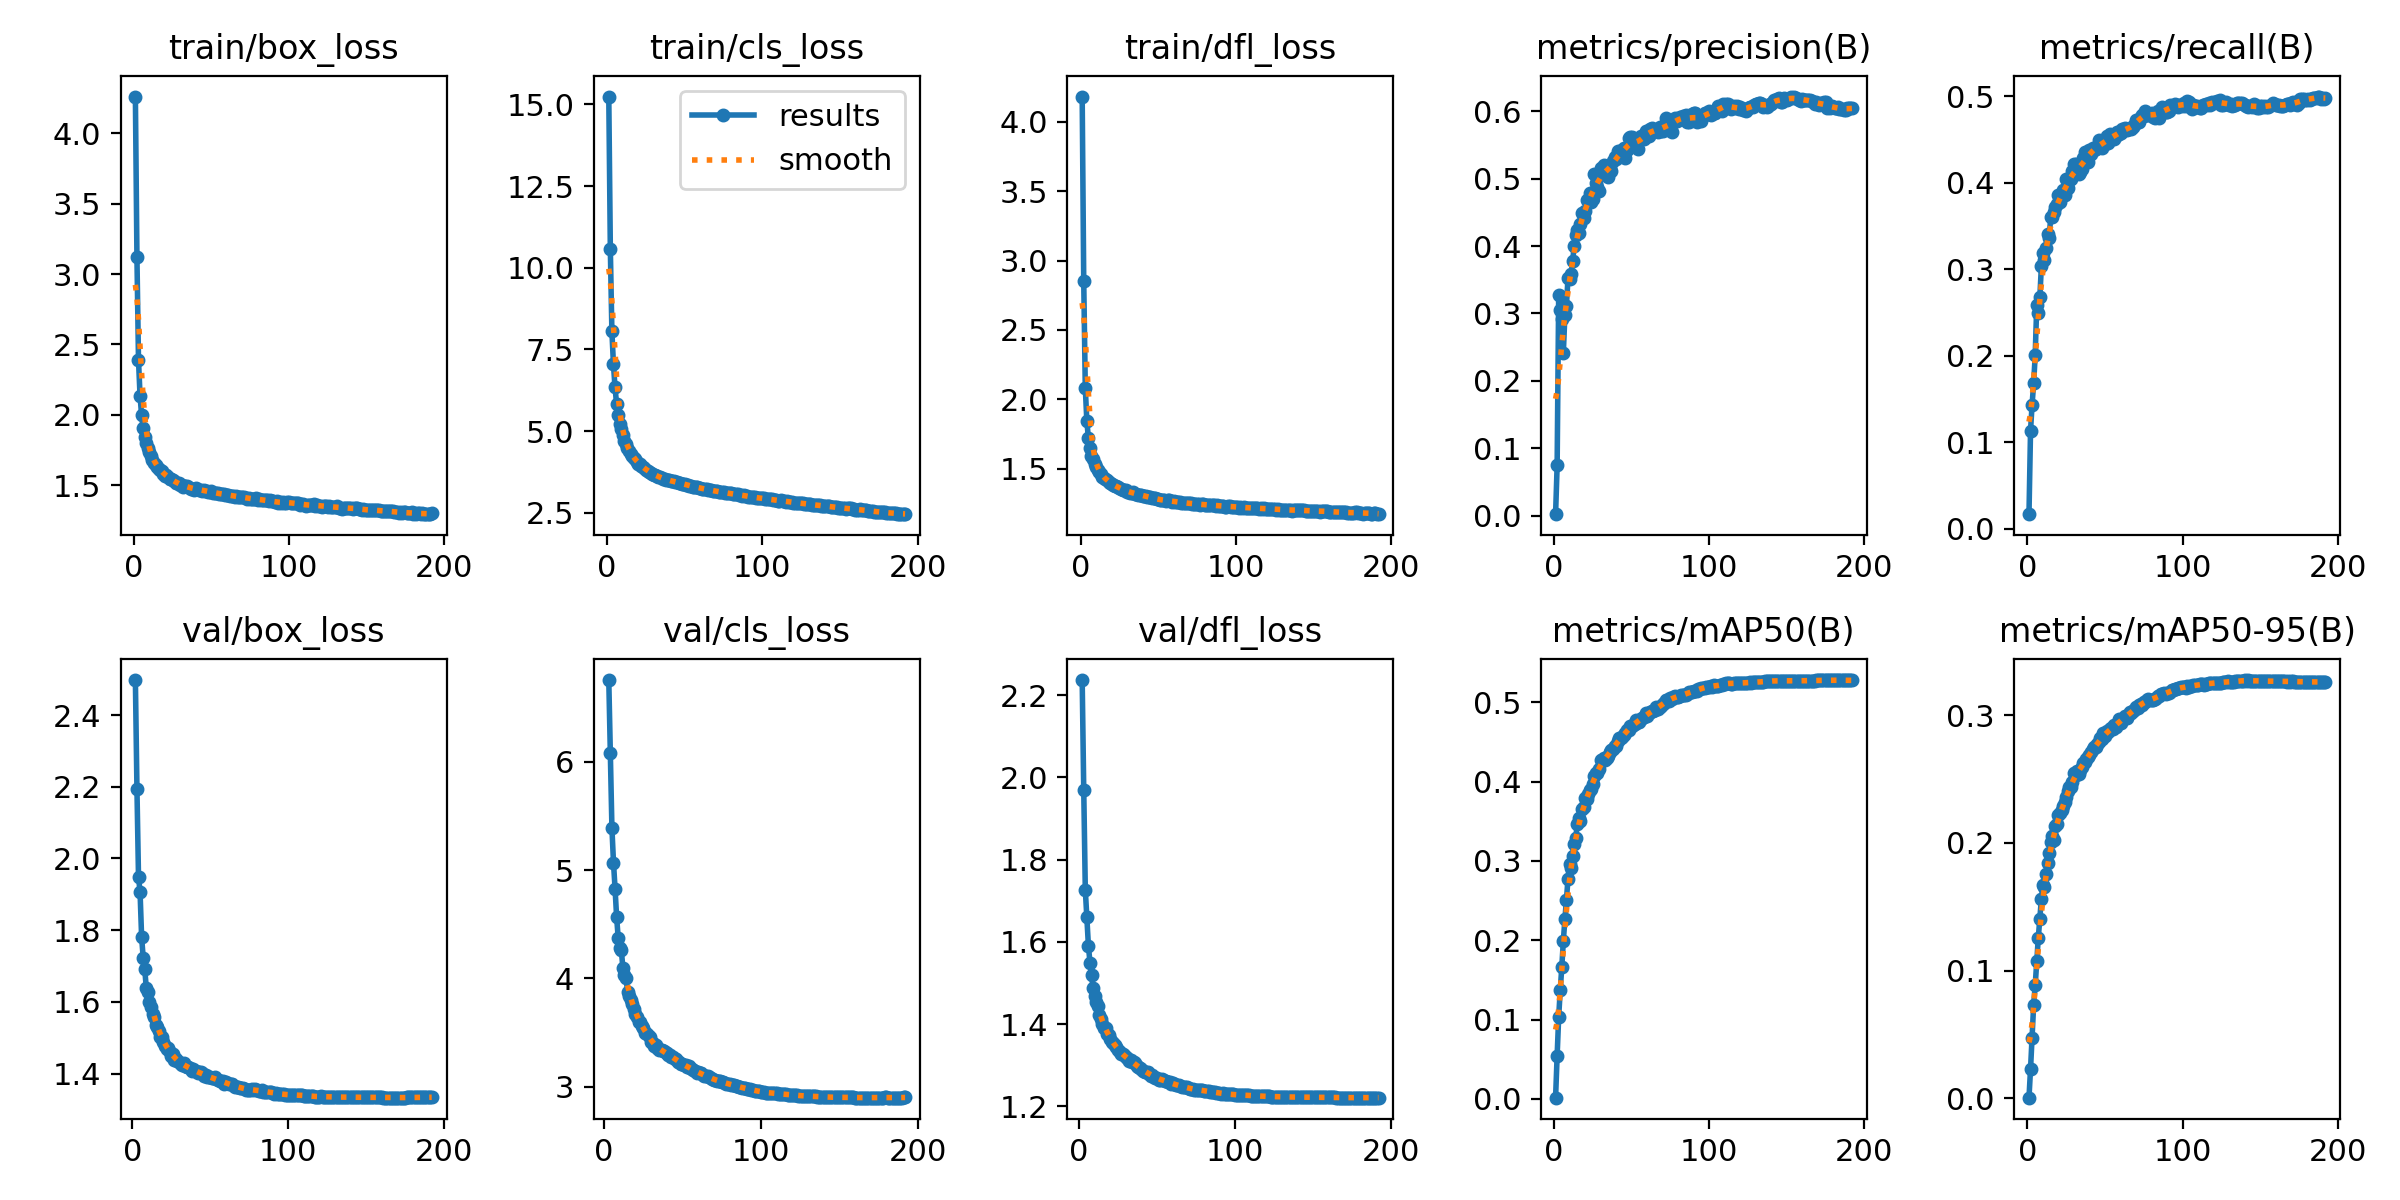

The table this chart was drawn from, first rows:
epoch, time, train/box_loss, train/cls_loss, train/dfl_loss, metrics/precision(B), metrics/recall(B), metrics/mAP50(B), metrics/mAP50-95(B), val/box_loss, val/cls_loss, val/dfl_loss, lr/pg0, lr/pg1, lr/pg2
1, 577.5, 4.26, 15.24, 4.181, 0.00218, 0.017, 0.00155, 0.00042, nan, nan, nan, 0.07002, 0.003331, 0.003331
2, 1139, 3.121, 10.57, 2.85, 0.07446, 0.1136, 0.05456, 0.02285, 2.498, inf, 2.236, 0.03999, 0.006632, 0.006632
3, 1667, 2.391, 8.052, 2.084, 0.3277, 0.1436, 0.1036, 0.04703, 2.194, 6.756, 1.969, 0.00992, 0.009899, 0.009899
4, 2207, 2.135, 7.049, 1.843, 0.3057, 0.1681, 0.137, 0.07293, 1.949, 6.081, 1.727, 0.009851, 0.009851, 0.009851
5, 2753, 1.998, 6.354, 1.72, 0.2922, 0.2005, 0.1662, 0.08832, 1.907, 5.389, 1.661, 0.009802, 0.009802, 0.009802
6, 3305, 1.907, 5.843, 1.646, 0.2417, 0.2582, 0.1992, 0.1073, 1.78, 5.069, 1.59, 0.009753, 0.009753, 0.009753
7, 3827, 1.84, 5.479, 1.595, 0.298, 0.2493, 0.2266, 0.1256, 1.724, 4.83, 1.549, 0.009703, 0.009703, 0.009703
8, 4378, 1.799, 5.233, 1.568, 0.3116, 0.268, 0.2512, 0.1405, 1.692, 4.566, 1.52, 0.009654, 0.009654, 0.009654
9, 4914, 1.766, 5.056, 1.535, 0.3528, 0.3038, 0.2776, 0.1563, 1.638, 4.373, 1.487, 0.009604, 0.009604, 0.009604
10, 5473, 1.738, 4.881, 1.514, 0.351, 0.3191, 0.2962, 0.1666, 1.628, 4.278, 1.468, 0.009555, 0.009555, 0.009555
11, 6025, 1.71, 4.691, 1.494, 0.3585, 0.3112, 0.2913, 0.1657, 1.599, 4.258, 1.454, 0.009505, 0.009505, 0.009505
12, 6568, 1.679, 4.604, 1.475, 0.3781, 0.3245, 0.3068, 0.176, 1.586, 4.096, 1.443, 0.009456, 0.009456, 0.009456
13, 7137, 1.659, 4.473, 1.461, 0.4006, 0.3408, 0.3211, 0.1841, 1.566, 4.029, 1.422, 0.009406, 0.009406, 0.009406
14, 7681, 1.647, 4.403, 1.444, 0.4166, 0.336, 0.3295, 0.1917, 1.557, 4.004, 1.412, 0.009357, 0.009357, 0.009357
15, 8222, 1.629, 4.316, 1.431, 0.4245, 0.3602, 0.3464, 0.2005, 1.536, 3.876, 1.399, 0.009307, 0.009307, 0.009307
16, 8753, 1.618, 4.242, 1.427, 0.4202, 0.3602, 0.3536, 0.2056, 1.529, 3.835, 1.39, 0.009258, 0.009258, 0.009258
17, 9281, 1.609, 4.18, 1.417, 0.4325, 0.3666, 0.3505, 0.2023, 1.52, 3.802, 1.391, 0.009208, 0.009208, 0.009208
18, 9840, 1.601, 4.133, 1.404, 0.4486, 0.3725, 0.3655, 0.213, 1.503, 3.76, 1.375, 0.009158, 0.009158, 0.009158
19, 10367, 1.58, 4.044, 1.398, 0.4411, 0.3752, 0.3682, 0.215, 1.503, 3.719, 1.374, 0.009109, 0.009109, 0.009109
20, 10885, 1.567, 4.006, 1.392, 0.4519, 0.3863, 0.3788, 0.2217, 1.489, 3.667, 1.363, 0.009059, 0.009059, 0.009059
21, 11403, 1.57, 3.98, 1.38, 0.468, 0.3778, 0.3787, 0.2233, 1.477, 3.646, 1.356, 0.00901, 0.00901, 0.00901
22, 11943, 1.556, 3.922, 1.379, 0.4684, 0.3852, 0.3846, 0.2258, 1.469, 3.6, 1.353, 0.00896, 0.00896, 0.00896
23, 12485, 1.545, 3.893, 1.374, 0.4793, 0.392, 0.3896, 0.2286, 1.471, 3.596, 1.349, 0.008911, 0.008911, 0.008911
24, 13015, 1.546, 3.874, 1.366, 0.4653, 0.3856, 0.3913, 0.2324, 1.461, 3.56, 1.343, 0.008861, 0.008861, 0.008861
25, 13562, 1.536, 3.813, 1.36, 0.4697, 0.4042, 0.3975, 0.2356, 1.449, 3.536, 1.336, 0.008812, 0.008812, 0.008812
26, 14109, 1.53, 3.792, 1.357, 0.507, 0.3938, 0.4072, 0.2403, 1.454, 3.498, 1.331, 0.008762, 0.008762, 0.008762
27, 14649, 1.516, 3.757, 1.35, 0.493, 0.4032, 0.4106, 0.2436, 1.439, 3.496, 1.327, 0.008713, 0.008713, 0.008713
28, 15186, 1.515, 3.714, 1.345, 0.488, 0.4037, 0.411, 0.2437, 1.441, 3.474, 1.326, 0.008663, 0.008663, 0.008663
29, 15725, 1.513, 3.696, 1.345, 0.4822, 0.4134, 0.4162, 0.2475, 1.435, 3.453, 1.324, 0.008614, 0.008614, 0.008614
30, 16270, 1.505, 3.67, 1.336, 0.5152, 0.422, 0.4268, 0.2548, 1.433, 3.411, 1.319, 0.008564, 0.008564, 0.008564
31, 16807, 1.499, 3.653, 1.333, 0.509, 0.4215, 0.4277, 0.2535, 1.426, 3.401, 1.317, 0.008515, 0.008515, 0.008515
32, 17342, 1.491, 3.616, 1.327, 0.5204, 0.4107, 0.4294, 0.2565, 1.424, 3.378, 1.311, 0.008466, 0.008466, 0.008466
33, 17878, 1.494, 3.612, 1.328, 0.5087, 0.4106, 0.4267, 0.2542, 1.429, 3.388, 1.313, 0.008416, 0.008416, 0.008416
34, 18426, 1.497, 3.604, 1.33, 0.5141, 0.4125, 0.4301, 0.2572, 1.422, 3.356, 1.308, 0.008367, 0.008367, 0.008367
35, 18973, 1.488, 3.568, 1.321, 0.502, 0.4162, 0.4324, 0.2596, 1.418, 3.34, 1.307, 0.008317, 0.008317, 0.008317
36, 19515, 1.479, 3.532, 1.315, 0.5163, 0.4285, 0.437, 0.2626, 1.419, 3.333, 1.306, 0.008268, 0.008268, 0.008268
37, 20051, 1.476, 3.523, 1.314, 0.5115, 0.435, 0.4399, 0.2633, 1.415, 3.336, 1.297, 0.008218, 0.008218, 0.008218
38, 20597, 1.477, 3.514, 1.313, 0.526, 0.4256, 0.4416, 0.266, 1.407, 3.326, 1.296, 0.008169, 0.008169, 0.008169
39, 21151, 1.47, 3.507, 1.31, 0.532, 0.4239, 0.4449, 0.2675, 1.412, 3.315, 1.292, 0.008119, 0.008119, 0.008119
40, 21697, 1.477, 3.509, 1.307, 0.5287, 0.4381, 0.4455, 0.2685, 1.408, 3.309, 1.29, 0.00807, 0.00807, 0.00807
41, 22242, 1.472, 3.478, 1.306, 0.5409, 0.4332, 0.4512, 0.2711, 1.408, 3.289, 1.286, 0.00802, 0.00802, 0.00802
42, 22787, 1.469, 3.46, 1.302, 0.5337, 0.4405, 0.455, 0.2736, 1.402, 3.29, 1.284, 0.007971, 0.007971, 0.007971
43, 23306, 1.469, 3.463, 1.298, 0.5356, 0.4373, 0.4554, 0.2749, 1.405, 3.275, 1.284, 0.007921, 0.007921, 0.007921
44, 23864, 1.462, 3.439, 1.296, 0.5419, 0.4394, 0.4557, 0.2754, 1.403, 3.275, 1.282, 0.007872, 0.007872, 0.007872
45, 24410, 1.464, 3.451, 1.294, 0.5463, 0.4397, 0.4589, 0.2776, 1.402, 3.258, 1.279, 0.007822, 0.007822, 0.007822
46, 24956, 1.462, 3.416, 1.289, 0.5302, 0.4489, 0.4611, 0.2789, 1.394, 3.251, 1.275, 0.007772, 0.007772, 0.007772
47, 25502, 1.459, 3.4, 1.288, 0.543, 0.4472, 0.4657, 0.2818, 1.398, 3.229, 1.276, 0.007723, 0.007723, 0.007723
48, 26058, 1.453, 3.394, 1.286, 0.5611, 0.4401, 0.4649, 0.2813, 1.391, 3.228, 1.272, 0.007673, 0.007673, 0.007673
49, 26582, 1.453, 3.38, 1.279, 0.5622, 0.4432, 0.4696, 0.286, 1.39, 3.208, 1.269, 0.007624, 0.007624, 0.007624
50, 27142, 1.456, 3.392, 1.281, 0.5615, 0.4444, 0.4697, 0.2839, 1.39, 3.206, 1.269, 0.007574, 0.007574, 0.007574
51, 27678, 1.446, 3.347, 1.275, 0.5511, 0.4545, 0.4718, 0.2873, 1.387, 3.196, 1.264, 0.007525, 0.007525, 0.007525
52, 28213, 1.448, 3.346, 1.275, 0.5553, 0.4461, 0.4729, 0.2869, 1.388, 3.197, 1.265, 0.007476, 0.007476, 0.007476
53, 28760, 1.444, 3.332, 1.277, 0.5488, 0.4567, 0.4783, 0.289, 1.39, 3.179, 1.266, 0.007426, 0.007426, 0.007426
54, 29308, 1.443, 3.319, 1.272, 0.5437, 0.4528, 0.475, 0.2898, 1.384, 3.186, 1.264, 0.007377, 0.007377, 0.007377
55, 29860, 1.438, 3.301, 1.268, 0.5569, 0.4514, 0.475, 0.2888, 1.381, 3.17, 1.26, 0.007327, 0.007327, 0.007327
56, 30400, 1.437, 3.29, 1.272, 0.563, 0.451, 0.479, 0.2922, 1.38, 3.16, 1.261, 0.007278, 0.007278, 0.007278
57, 30952, 1.439, 3.304, 1.274, 0.5599, 0.4545, 0.4799, 0.2909, 1.379, 3.153, 1.259, 0.007228, 0.007228, 0.007228
58, 31490, 1.441, 3.291, 1.268, 0.5596, 0.4587, 0.4815, 0.2934, 1.378, 3.145, 1.258, 0.007178, 0.007178, 0.007178
59, 32033, 1.429, 3.256, 1.263, 0.5703, 0.4565, 0.4869, 0.2967, 1.372, 3.13, 1.255, 0.007129, 0.007129, 0.007129
60, 32574, 1.433, 3.264, 1.267, 0.5644, 0.457, 0.4825, 0.2942, 1.375, 3.135, 1.256, 0.007079, 0.007079, 0.007079
... 132 more rows
